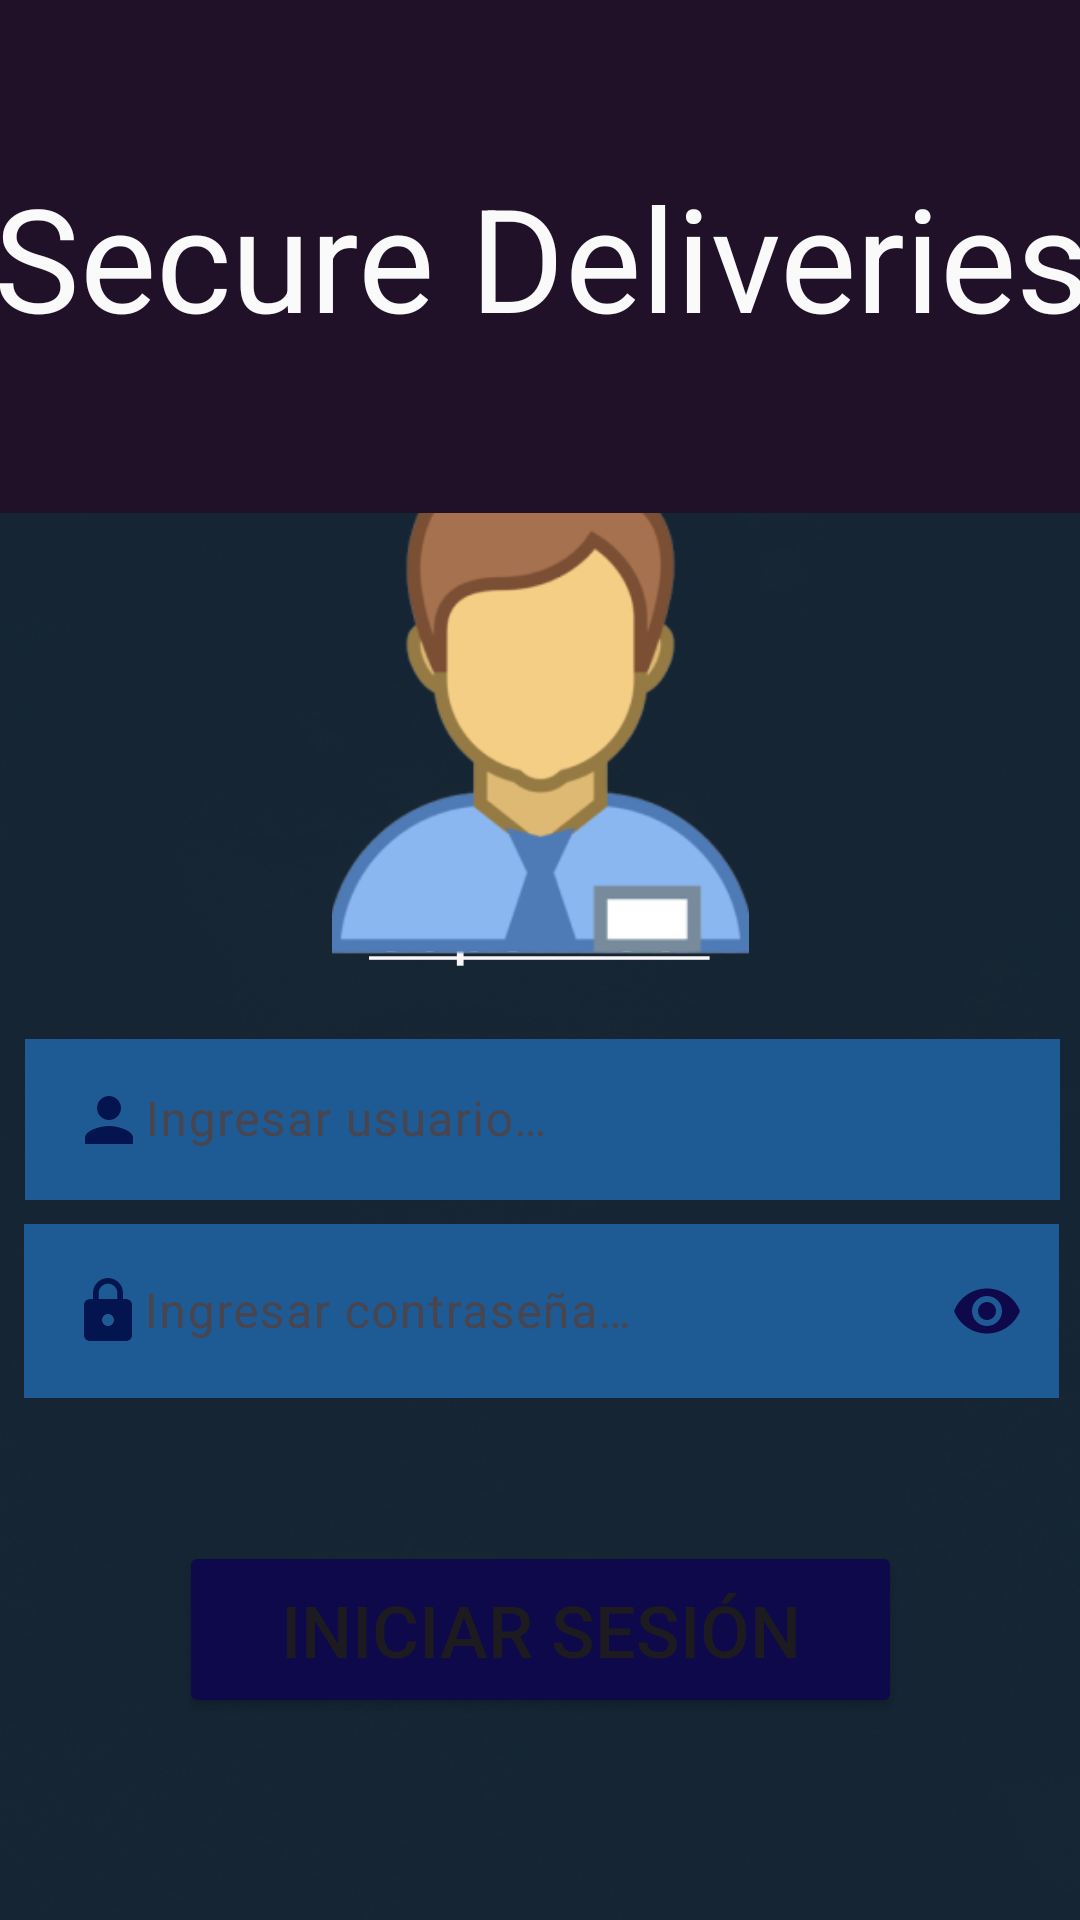

Layout XML and referenced resources for this Android screen:
<!-- AndroidManifest.xml: application theme Theme.SecureDeliveries -->
<!-- res/layout/activity_login_supervisor.xml -->
<?xml version="1.0" encoding="utf-8"?>
<androidx.constraintlayout.widget.ConstraintLayout xmlns:android="http://schemas.android.com/apk/res/android"
    xmlns:app="http://schemas.android.com/apk/res-auto"
    xmlns:tools="http://schemas.android.com/tools"
    android:layout_width="match_parent"
    android:layout_height="match_parent"
    android:background="@drawable/fondo"
    tools:context=".LoginSupervisor">

    <TextView
        android:id="@+id/textView10"
        android:layout_width="160dp"
        android:layout_height="42dp"
        android:text="@string/usuario_supervisor"
        android:textAlignment="center"
        android:textColor="#F8F6F6"
        android:textSize="24sp"
        app:layout_constraintBottom_toBottomOf="parent"
        app:layout_constraintHorizontal_bias="0.498"
        app:layout_constraintLeft_toLeftOf="parent"
        app:layout_constraintRight_toRightOf="parent"
        app:layout_constraintTop_toTopOf="parent"
        app:layout_constraintVertical_bias="0.487" />

    <ImageView
        android:id="@+id/imageView3"
        android:layout_width="163dp"
        android:layout_height="178dp"
        android:contentDescription="@string/usuario_img_supervisor"
        app:layout_constraintBottom_toBottomOf="parent"
        app:layout_constraintLeft_toLeftOf="parent"
        app:layout_constraintRight_toRightOf="parent"
        app:layout_constraintTop_toTopOf="parent"
        app:layout_constraintVertical_bias="0.312"
        app:srcCompat="@drawable/usuario_supervisor" />

    <TextView
        android:id="@+id/textView6"
        android:layout_width="409dp"
        android:layout_height="171dp"
        android:background="#201129"
        android:gravity="center"
        android:text="@string/app_name"
        android:textColor="#FAFAFA"
        android:textSize="48sp"
        app:layout_constraintBottom_toBottomOf="parent"
        app:layout_constraintLeft_toLeftOf="parent"
        app:layout_constraintRight_toRightOf="parent"
        app:layout_constraintTop_toTopOf="parent"
        app:layout_constraintVertical_bias="0.0"
        tools:ignore="TextSizeCheck" />

    <Button
        android:id="@+id/btn_login_supervisor"
        android:layout_width="241dp"
        android:layout_height="59dp"
        android:backgroundTint="#0E094B"
        android:text="@string/usuario_inicio_sesion"
        android:textSize="24sp"
        app:layout_constraintBottom_toBottomOf="parent"
        app:layout_constraintLeft_toLeftOf="parent"
        app:layout_constraintRight_toRightOf="parent"
        app:layout_constraintTop_toTopOf="parent"
        app:layout_constraintVertical_bias="0.884" />


    <com.google.android.material.textfield.TextInputLayout
        android:layout_width="345dp"
        android:layout_height="59dp"
        app:layout_constraintBottom_toBottomOf="parent"
        app:layout_constraintHorizontal_bias="0.545"
        app:layout_constraintLeft_toLeftOf="parent"
        app:layout_constraintRight_toRightOf="parent"
        app:layout_constraintTop_toTopOf="parent"
        app:layout_constraintVertical_bias="0.587">


        <com.google.android.material.textfield.TextInputEditText
            android:id="@+id/usuario_supervisor"
            android:layout_width="match_parent"
            android:layout_height="wrap_content"
            android:background="#1E5B94"
            android:drawableStart="@drawable/baseline_person_24"
            android:hint="@string/usuario_usuario"
            android:inputType="textPersonName"
            android:textColor="#FFFFFF"
            android:textColorHighlight="#E1C0C0"
            android:textColorHint="#EAE2E2"
            app:layout_constraintBottom_toBottomOf="parent"
            app:layout_constraintLeft_toLeftOf="parent"
            app:layout_constraintRight_toRightOf="parent"
            app:layout_constraintTop_toTopOf="parent" />
    </com.google.android.material.textfield.TextInputLayout>

    <com.google.android.material.textfield.TextInputLayout
        android:layout_width="345dp"
        android:layout_height="68dp"
        app:layout_constraintBottom_toBottomOf="parent"
        app:layout_constraintHorizontal_bias="0.523"
        app:layout_constraintLeft_toLeftOf="parent"
        app:layout_constraintRight_toRightOf="parent"
        app:layout_constraintTop_toTopOf="parent"
        app:layout_constraintVertical_bias="0.704"
        app:passwordToggleEnabled="true"
        app:passwordToggleTint="#0E094B">


        <com.google.android.material.textfield.TextInputEditText
            android:id="@+id/password_supervisor"
            android:layout_width="match_parent"
            android:layout_height="wrap_content"
            android:background="#1E5B94"
            android:drawableStart="@drawable/baseline_lock_24"
            android:hint="@string/usuario_password"
            android:inputType="textPassword"
            android:textColor="#FFFFFF"
            android:textColorHint="#EAE2E2"
            app:layout_constraintBottom_toBottomOf="parent"
            app:layout_constraintLeft_toLeftOf="parent"
            app:layout_constraintRight_toRightOf="parent"
            app:layout_constraintTop_toTopOf="parent" />

    </com.google.android.material.textfield.TextInputLayout>

</androidx.constraintlayout.widget.ConstraintLayout>
<!-- resources referenced by this layout -->
<resources>
  <!-- drawable baseline_lock_24 (drawable) -->
  <vector android:height="24dp" android:tint="#04144E"
      android:viewportHeight="24" android:viewportWidth="24"
      android:width="24dp" xmlns:android="http://schemas.android.com/apk/res/android">
      <path android:fillColor="@android:color/white" android:pathData="M18,8h-1L17,6c0,-2.76 -2.24,-5 -5,-5S7,3.24 7,6v2L6,8c-1.1,0 -2,0.9 -2,2v10c0,1.1 0.9,2 2,2h12c1.1,0 2,-0.9 2,-2L20,10c0,-1.1 -0.9,-2 -2,-2zM12,17c-1.1,0 -2,-0.9 -2,-2s0.9,-2 2,-2 2,0.9 2,2 -0.9,2 -2,2zM15.1,8L8.9,8L8.9,6c0,-1.71 1.39,-3.1 3.1,-3.1 1.71,0 3.1,1.39 3.1,3.1v2z"/>
  </vector>
  <!-- drawable baseline_person_24 (drawable) -->
  <vector android:height="24dp" android:tint="#04144E"
      android:viewportHeight="24" android:viewportWidth="24"
      android:width="24dp" xmlns:android="http://schemas.android.com/apk/res/android">
      <path android:fillColor="@android:color/white" android:pathData="M12,12c2.21,0 4,-1.79 4,-4s-1.79,-4 -4,-4 -4,1.79 -4,4 1.79,4 4,4zM12,14c-2.67,0 -8,1.34 -8,4v2h16v-2c0,-2.66 -5.33,-4 -8,-4z"/>
  </vector>
  <!-- drawable fondo: png bitmap (drawable, 229939 bytes) -->
  <!-- drawable usuario_supervisor: png bitmap (drawable, 22620 bytes) -->
  <string name="app_name">Secure Deliveries</string>
  <string name="usuario_img_supervisor"><u>Imagen Supervisor</u></string>
  <string name="usuario_inicio_sesion">Iniciar sesión</string>
  <string name="usuario_password">Ingresar contraseña…</string>
  <string name="usuario_supervisor"><u>Supervisor</u></string>
  <string name="usuario_usuario">Ingresar usuario…</string>
  <style name="Theme.SecureDeliveries" parent="Base.Theme.SecureDeliveries" />
  <style name="Base.Theme.SecureDeliveries" parent="Theme.Material3.DayNight.NoActionBar">
          
          
      </style>
</resources>
